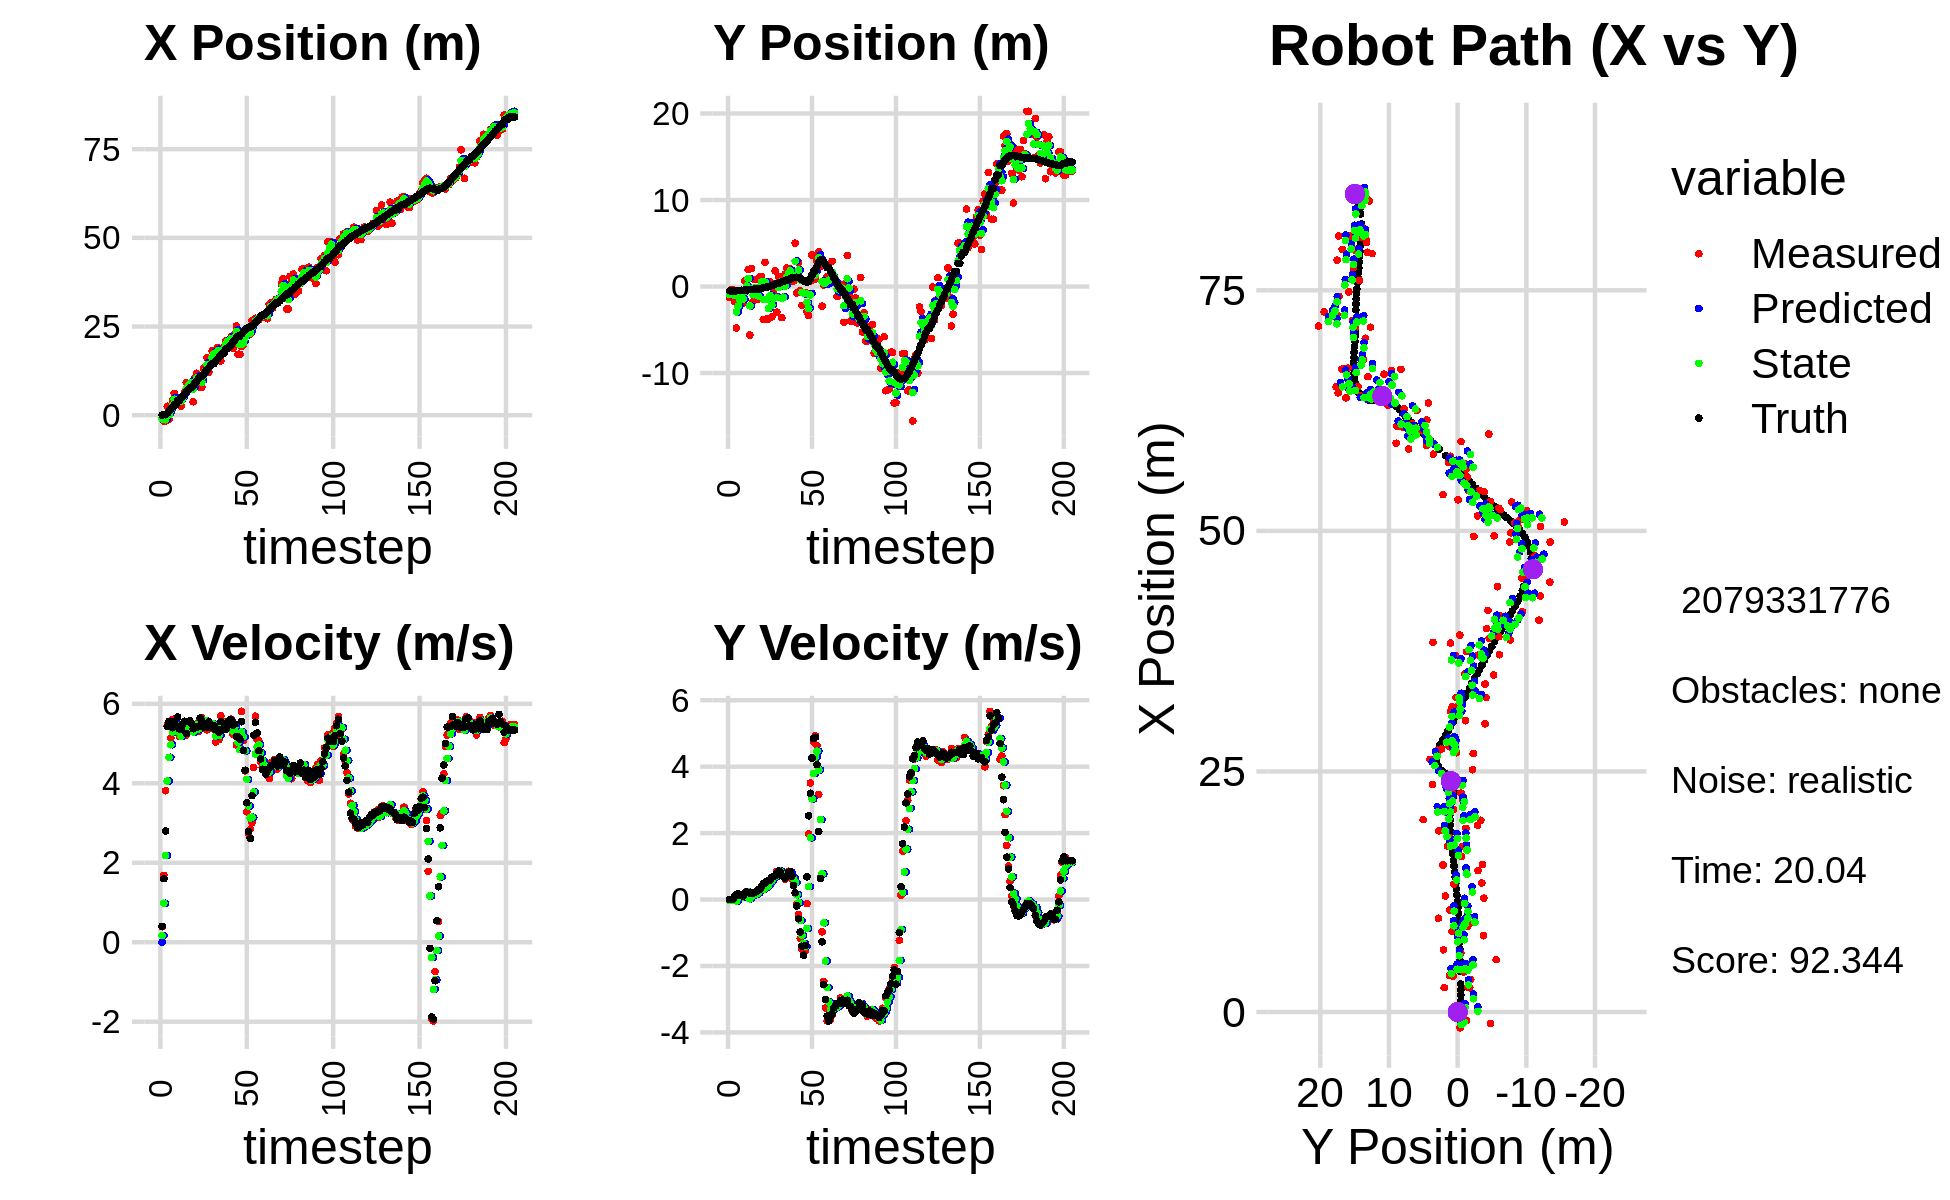

Values plotted in this chart, from the file beside it:
-2.045132514175930449e+00, -1.437097907342715031e+00, 0.000000000000000000e+00, -0.000000000000000000e+00, 0.000000000000000000e+00, 0.000000000000000000e+00, 0.000000000000000000e+00, 0.000000000000000000e+00, -1.098393545636960900e+00, -5.700657954282866147e-01, 0.000000000000000000e+00, 0.000000000000000000e+00, 4.460084780246312275e-02, -4.973249427133398792e-01, 0.000000000000000000e+00, 0.000000000000000000e+00, 0.000000000000000000e+00, 4.233993968227878213e-05
-8.793165652292963541e-01, -1.270631790153778917e+00, 3.899999853453145482e-01, -1.651257586547742853e-05, -1.098393545636960900e+00, -5.700657954282866147e-01, 0.000000000000000000e+00, 0.000000000000000000e+00, -1.011694382247042556e+00, -9.396500495133521813e-01, 1.674016644725853098e-01, -2.621410593301390715e-02, 4.460084780246312275e-02, -4.973249427133398792e-01, 4.000000000000000222e-01, 0.000000000000000000e+00, 4.000000059604644775e-01, 4.233993968227878213e-05
-1.642370578256274971e+00, -3.575045932449029129e-01, 1.683999855516512545e+00, 7.334929901252233231e-04, -9.949542157997840475e-01, -9.422714601066535245e-01, 1.674016644725853098e-01, -2.621410593301390715e-02, -1.237548338089534239e+00, -6.996902992676830024e-01, 9.803641037719826867e-01, -1.651396473094648293e-02, 1.410554680440484487e-01, -4.972720908410853125e-01, 1.600000000000000089e+00, 1.000000000000000021e-03, 1.600000023841857910e+00, -4.355659184511750937e-04
-1.642370578256274971e+00, -3.575045932449029129e-01, 3.811987227012649804e+00, 9.882175029073316658e-03, -1.139511927712336004e+00, -7.013416957407776486e-01, 9.803641037719826867e-01, -1.651396473094648293e-02, -1.277070647602690734e+00, -5.234381727192338740e-01, 2.180727640495888853e+00, 9.625659910207369496e-03, 1.410554680440484487e-01, -4.972720908410853125e-01, 2.799999999999999822e+00, 5.000000000000000104e-03, 4.000000000000000000e+00, -2.592388773337006569e-03
2.526754025356385380e+00, -1.758762008164090229e+00, 5.465562623698480671e+00, 6.915260065875253326e-02, -1.058997883553101760e+00, -5.224756067282131378e-01, 2.180727640495888853e+00, 9.625659910207369496e-03, 4.931016360385218622e-01, -1.050343369984298114e+00, 4.058452793084067700e+00, 3.525844653440835669e-02, 5.208047664770426577e-01, -4.958298259686617082e-01, 5.426000000000000156e+00, 1.010000000000000064e-01, 5.427000045776367188e+00, -1.265174616128206253e-02
-1.207551595287658319e+00, -4.796263128143973375e+00, 5.502830935881397600e+00, 1.545249206477175563e-01, 8.989469153469287210e-01, -1.046817525330857368e+00, 4.058452793084067700e+00, 3.525844653440835669e-02, 7.751259263424592483e-02, -2.935915377428563566e+00, 4.654498083518241458e+00, -4.733357914575769126e-02, 1.129363420994470735e+00, -4.868706759697488118e-01, 5.560999999999999943e+00, 1.479999999999999927e-01, 5.563000202178955078e+00, -2.807360887527465820e-02
2.583010915815739494e+00, -1.460069095039722598e+00, 5.133640609664724686e+00, 1.556653377236156821e-01, 5.429624009860700706e-01, -2.940648735343139197e+00, 4.654498083518241458e+00, -4.733357914575769126e-02, 1.384950113951525674e+00, -2.293747537906780209e+00, 4.970455465904938919e+00, 4.418298964574936954e-02, 1.767878893305091292e+00, -4.687932483960100538e-01, 5.546999999999999709e+00, 1.700000000000000122e-01, 5.548999786376953125e+00, -3.031331300735473633e-02
4.156737450472023809e+00, -9.022781968286509580e-01, 5.602228914182007635e+00, 1.408837081643458666e-01, 1.881995660542019611e+00, -2.289329238942205080e+00, 4.970455465904938919e+00, 4.418298964574936954e-02, 2.824064724838618812e+00, -1.595323861864214932e+00, 5.289440517026845257e+00, 1.374747671145488126e-01, 2.292983416581194867e+00, -4.529877422033932177e-01, 5.395999999999999908e+00, 1.370000000000000107e-01, 5.397999763488769531e+00, -2.514249645173549652e-02
6.140589598071078292e+00, -4.748324654139517431e-01, 5.618256831279889063e+00, 9.138219854884696569e-02, 3.353008776541303249e+00, -1.581576385152760000e+00, 5.289440517026845257e+00, 1.374747671145488126e-01, 4.494075392034829086e+00, -1.091620995839172492e+00, 5.543839760152050822e+00, 1.227716392100781095e-01, 2.922042253955571933e+00, -4.376092902154489206e-01, 5.559000000000000163e+00, 1.160000000000000059e-01, 5.440999984741210938e+00, -1.626378856599330902e-02
3.376206610116844864e+00, -1.906266086607344645e+00, 5.446279647364332455e+00, 8.858495135307169199e-02, 5.048459368050034257e+00, -1.079343831918164742e+00, 5.543839760152050822e+00, 1.227716392100781095e-01, 4.364380825502154337e+00, -1.487645213468102634e+00, 5.469844493482137970e+00, 8.020255235015562312e-02, 2.922042253955571933e+00, -4.376092902154489206e-01, 5.440000000000000391e+00, 9.500000000000000111e-02, 5.440999984741210938e+00, -1.626378856599330902e-02
3.711620304727386799e+00, 6.562781849599581552e-01, 5.450468975949567252e+00, 1.292032555444060926e-01, 4.911365274850368223e+00, -1.479624958233087151e+00, 5.469844493482137970e+00, 8.020255235015562312e-02, 4.423054171644322352e+00, -5.218832423672992160e-01, 5.425444817881654558e+00, 1.180206871665519935e-01, 4.198619249696453615e+00, -4.096160617925671543e-01, 5.666000000000000369e+00, 2.049999999999999878e-01, 5.669000148773193359e+00, -2.370054088532924652e-02
3.711620304727386799e+00, 6.562781849599581552e-01, 5.178579932698910149e+00, 2.369937527684525813e-01, 4.965598653432487630e+00, -5.100811736506439820e-01, 5.425444817881654558e+00, 1.180206871665519935e-01, 4.448065877983061966e+00, 6.298343452817312116e-02, 5.289443847880105132e+00, 2.079496921902528328e-01, 4.198619249696453615e+00, -4.096160617925671543e-01, 5.362000000000000099e+00, 2.320000000000000118e-01, 5.367000102996826172e+00, -4.573232680559158325e-02
2.537783983654827491e+00, 1.949789582057538606e+00, 5.221940128385333502e+00, 2.059503367938559926e-01, 4.977010262771072391e+00, 8.377840374719840166e-02, 5.289443847880105132e+00, 2.079496921902528328e-01, 3.983641767689279245e+00, 9.276839247473329664e-01, 5.186559095102576400e+00, 2.251342304745314882e-01, 4.818179491347801324e+00, -3.822609793212212725e-01, 5.363000000000000433e+00, 2.049999999999999878e-01, 5.367000102996826172e+00, -3.941899910569190979e-02
5.445753905879787915e+00, -5.612122879650629947e+00, 5.421699830432049616e+00, 1.892036420537165642e-01, 4.502297677199536885e+00, 9.501973477947861513e-01, 5.186559095102576400e+00, 2.251342304745314882e-01, 4.892944518195528225e+00, -2.231038936526772876e+00, 5.313112823381030303e+00, 2.258216391348996654e-02, 5.333453539340505145e+00, -3.625663385467481348e-01, 5.485999999999999766e+00, 2.000000000000000111e-01, 5.489999771118164062e+00, -3.488332033157348633e-02
6.463837209956803775e+00, 2.076806425394083444e+00, 5.443326448483202462e+00, 2.000161647078343985e-01, 5.424255800533630989e+00, -2.228780720135423721e+00, 5.313112823381030303e+00, 2.258216391348996654e-02, 5.849786314043016411e+00, -2.654133689562754306e-01, 5.408008791698266648e+00, 1.512186577920934527e-01, 5.966666582896992033e+00, -3.396579033089896504e-01, 5.562999999999999723e+00, 2.159999999999999976e-01, 5.566999912261962891e+00, -3.672868385910987854e-02
9.164392355383105482e+00, -1.711879240052768703e+00, 5.218478288801072118e+00, 1.917540722232349559e-01, 6.390587193212843076e+00, -2.502915031770661103e-01, 5.408008791698266648e+00, 1.512186577920934527e-01, 7.516291887225460044e+00, -9.533712558683982152e-01, 5.376085518910445060e+00, 1.305614422865696289e-01, 6.587535265763384551e+00, -3.170199258133304387e-01, 5.254999999999999893e+00, 1.859999999999999987e-01, 5.258999824523925781e+00, -3.672868385910987854e-02
8.366084579271442223e+00, 7.952185856293370048e-01, 5.513062861406496040e+00, 2.083964369457466936e-01, 8.053900439116503662e+00, -9.403151116397412412e-01, 5.376085518910445060e+00, 1.305614422865696289e-01, 8.183777447043466324e+00, -1.442260413382072670e-01, 5.453908132501355865e+00, 1.878699069209138484e-01, 7.213544253403164852e+00, -2.931523331984814407e-01, 5.549999999999999822e+00, 2.210000000000000020e-01, 5.554999828338623047e+00, -3.778249397873878479e-02
8.901466134757713533e+00, -1.474800916152732233e+00, 5.439581225069851200e+00, 2.192933247223461668e-01, 8.729168260293601378e+00, -1.254390506461158794e-01, 5.453908132501355865e+00, 1.878699069209138484e-01, 8.799022046545170284e+00, -7.717289937567579639e-01, 5.450783020610439067e+00, 1.677651584551660413e-01, 7.747081163701201589e+00, -2.712125496008874759e-01, 5.575999999999999623e+00, 2.330000000000000127e-01, 5.579999923706054688e+00, -4.029255732893943787e-02
8.901466134757713533e+00, -1.474800916152732233e+00, 5.300920907603584808e+00, 2.740482854502015453e-01, 9.344100348606215078e+00, -7.549524779112413153e-01, 5.450783020610439067e+00, 1.677651584551660413e-01, 9.160842967904279988e+00, -1.084575095295186475e+00, 5.363561644415657526e+00, 2.052399689366017077e-01, 7.747081163701201589e+00, -2.712125496008874759e-01, 5.500000000000000000e+00, 3.029999999999999916e-01, 5.507999897003173828e+00, -5.165225639939308167e-02
3.796284559549987225e+00, 1.150777652063607492e+00, 5.473949626017338588e+00, 3.318640552440978997e-01, 9.697199132345845740e+00, -1.064051098401526341e+00, 5.363561644415657526e+00, 2.052399689366017077e-01, 7.295361669317484754e+00, -2.473604904390080961e-03, 5.290752720647475371e+00, 3.170569588708682662e-01, 8.380372408876555212e+00, -2.381910548967752506e-01, 5.373000000000000220e+00, 3.130000000000000004e-01, 5.381999969482421875e+00, -6.055195629596710205e-02
1.060152209121292799e+01, 1.156175657584255889e+00, 5.320231581529771603e+00, 3.225447342614252144e-01, 7.824436941382232114e+00, 2.923209098269674566e-02, 5.290752720647475371e+00, 3.170569588708682662e-01, 8.954849918240419981e+00, 5.497999529952247721e-01, 5.377807585467014206e+00, 3.365806006155221408e-01, 8.997968081002692742e+00, -1.996945899337221331e-01, 5.426000000000000156e+00, 4.099999999999999756e-01, 5.440999984741210938e+00, -6.055195629596710205e-02
1.183721125441160460e+01, -3.808362619484553679e+00, 5.490211044461057455e+00, 4.896198652513297778e-01, 9.492630676787120692e+00, 5.834580130567770251e-01, 5.377807585467014206e+00, 3.365806006155221408e-01, 1.045076888542802429e+01, -1.504402979687854858e+00, 5.481284357532601348e+00, 3.025705343096152800e-01, 9.620713594838823823e+00, -1.500948825784361174e-01, 5.419999999999999929e+00, 4.779999999999999805e-01, 5.440999984741210938e+00, -8.894521743059158325e-02
9.746512118758156262e+00, 2.804105236012553348e+00, 5.301958035810280023e+00, 4.728313644118690706e-01, 1.099889732118128371e+01, -1.474145926256893224e+00, 5.481284357532601348e+00, 3.025705343096152800e-01, 1.048544061957250939e+01, 5.105815726048372749e-01, 5.359557284124308651e+00, 4.473347602185652194e-01, 1.024307000985987770e+01, -9.449915664928638936e-02, 5.421000000000000263e+00, 4.899999999999999911e-01, 5.442999839782714844e+00, -8.894521743059158325e-02
7.935451868443793799e+00, -3.754087910852318632e+00, 5.576031833621560629e+00, 5.175595833561082992e-01, 1.102139634798493972e+01, 5.553150486266937857e-01, 5.359557284124308651e+00, 4.473347602185652194e-01, 9.769512569966503079e+00, -1.490215019592381784e+00, 5.394861372553434009e+00, 3.806624886120590356e-01, 1.088309800972968588e+01, -3.400348256824300974e-02, 5.642000000000000348e+00, 5.420000000000000373e-01, 5.668000221252441406e+00, -9.255343675613403320e-02
7.935451868443793799e+00, -3.754087910852318632e+00, 5.645611694700235716e+00, 5.668705041450315951e-01, 1.030899870722184630e+01, -1.452148770731175986e+00, 5.394861372553434009e+00, 3.806624886120590356e-01, 9.348722541708450962e+00, -2.517727919379436408e+00, 5.459280723724167395e+00, 4.262517547405076379e-01, 1.088309800972968588e+01, -3.400348256824300974e-02, 5.570999999999999730e+00, 5.809999999999999609e-01, 5.600999832153320312e+00, -1.000736355781555176e-01
1.328103328127476068e+01, 5.602096461643198966e-01, 5.390389141837844456e+00, 5.846265089424875772e-01, 9.894650614080868323e+00, -2.475102743905385427e+00, 5.459280723724167395e+00, 4.262517547405076379e-01, 1.127250133688293054e+01, -1.032303905159031920e+00, 5.501315743345225329e+00, 5.657699873730269724e-01, 1.152496087899413979e+01, 3.162582120990577866e-02, 5.418999999999999595e+00, 5.859999999999999654e-01, 5.449999809265136719e+00, -1.080349162220954895e-01
1.339972472521284885e+01, -3.509676621630986926e+00, 5.576365938880051942e+00, 6.489508144768447728e-01, 1.182263291121745397e+01, -9.757269064217292120e-01, 5.501315743345225329e+00, 5.657699873730269724e-01, 1.246606575280076079e+01, -2.153166039883152028e+00, 5.578232879440641945e+00, 5.598016595095760550e-01, 1.214978349552717241e+01, 1.004188794958987690e-01, 5.413999999999999702e+00, 6.650000000000000355e-01, 5.453999996185302734e+00, -1.158540844917297363e-01
1.618517053508005432e+01, -5.693009355490583623e-01, 5.344963970174659629e+00, 6.796354028861923968e-01, 1.302388904074482490e+01, -2.097185873932194244e+00, 5.578232879440641945e+00, 5.598016595095760550e-01, 1.430591893670846027e+01, -1.371270021684056761e+00, 5.537452843830281246e+00, 6.474609266475760405e-01, 1.278239953851915267e+01, 1.761396661638038041e-01, 5.410999999999999588e+00, 6.870000000000000551e-01, 5.453999996185302734e+00, -1.264756321907043457e-01
1.206042409282493821e+01, 1.796466722499353796e+00, 5.449125313460369213e+00, 6.928799704649776237e-01, 1.485966422109148866e+01, -1.306523929019299146e+00, 5.537452843830281246e+00, 6.474609266475760405e-01, 1.371851003378069755e+01, 1.404120910804942390e-01, 5.423889375723105033e+00, 7.224902230634049349e-01, 1.341207445033124657e+01, 2.572043085728021872e-01, 5.551000000000000156e+00, 7.229999999999999760e-01, 5.598000049591064453e+00, -1.264756321907043457e-01
1.470159209154408586e+01, -2.961743997083666979e+00, 5.485919121334889681e+00, 8.475220982641639145e-01, 1.426089897135300788e+01, 2.126611133868347436e-01, 5.423889375723105033e+00, 7.224902230634049349e-01, 1.444191408345495198e+01, -1.284576126643743654e+00, 5.463510995976220919e+00, 7.111969957579575841e-01, 1.403832757818761934e+01, 3.471883084110271023e-01, 5.403999999999999915e+00, 8.030000000000000471e-01, 5.462999820709228516e+00, -1.532786637544631958e-01
1.813338458924764751e+01, 1.133629514470746891e+00, 5.389506705583121615e+00, 8.492065985739296607e-01, 1.498826518305257416e+01, -1.213456427067947985e+00, 5.463510995976220919e+00, 7.111969957579575841e-01, 1.626662238866867938e+01, -1.155292566673760124e-01, 5.504956714483604685e+00, 8.155487355860371324e-01, 1.455588472213570483e+01, 4.285012626144283354e-01, 5.410000000000000142e+00, 8.549999999999999822e-01, 5.477000236511230469e+00, -1.562817692756652832e-01
1.813338458924764751e+01, 1.133629514470746891e+00, 5.367774985146088085e+00, 8.457824038560021185e-01, 1.681711806011703914e+01, -3.397438310877229362e-02, 5.504956714483604685e+00, 8.155487355860371324e-01, 1.734990690178737793e+01, 5.178537590366426580e-01, 5.469014284100071954e+00, 8.538641911035114163e-01, 1.455588472213570483e+01, 4.285012626144283354e-01, 5.442999999999999616e+00, 8.379999999999999671e-01, 5.507999897003173828e+00, -1.562817692756652832e-01
1.532946986311699966e+01, -3.601729199726516395e+00, 5.037565320528311297e+00, 7.356748310746401565e-01, 1.789680833019738415e+01, 6.032401781469938218e-01, 5.469014284100071954e+00, 8.538641911035114163e-01, 1.684212496314484042e+01, -1.363439646822073525e+00, 5.193349686702596557e+00, 7.238435529314894978e-01, 1.518067872864723000e+01, 5.239822401985915201e-01, 5.352000000000000313e+00, 7.229999999999999760e-01, 5.400000095367431641e+00, -1.450126767158508301e-01
1.909212696899127337e+01, -1.200649306584026466e+00, 5.468271852942380384e+00, 7.240557090419037500e-01, 1.736145993181510150e+01, -1.291055291528924620e+00, 5.193349686702596557e+00, 7.238435529314894978e-01, 1.807294783907155278e+01, -1.248417993910096557e+00, 5.365051593270010244e+00, 7.258217549402004032e-01, 1.578027475255783685e+01, 6.083672775748650841e-01, 5.357000000000000206e+00, 6.840000000000000524e-01, 5.400000095367431641e+00, -1.316445469856262207e-01
1.721974760681700545e+01, 1.448870970835935301e+00, 5.100474312865170390e+00, 6.114995061575887458e-01, 1.860945299839855238e+01, -1.175835818416076428e+00, 5.365051593270010244e+00, 7.258217549402004032e-01, 1.803779353545141007e+01, 4.909957292667876949e-02, 5.200965459386281964e+00, 7.227404776074253245e-01, 1.639200151308948250e+01, 6.858232757216740083e-01, 5.283000000000000362e+00, 6.400000000000000133e-01, 5.321000099182128906e+00, -1.193211898207664490e-01
1.528022194232982933e+01, 2.128967597450630578e+00, 5.695480999420924562e+00, 7.215117463018450028e-01, 1.855789008139003826e+01, 1.213736206874213019e-01, 5.200965459386281964e+00, 7.227404776074253245e-01, 1.723490486567809299e+01, 1.067310884072087962e+00, 5.363811874050326445e+00, 7.635404872386652997e-01, 1.691341531600043879e+01, 7.483441368061852783e-01, 5.552999999999999936e+00, 7.019999999999999574e-01, 5.597000122070312500e+00, -1.260102242231369019e-01
1.890824079860322726e+01, 2.016882254965501442e+00, 5.568084166446934269e+00, 8.527171600247742678e-01, 1.777128605308312714e+01, 1.143664932795954492e+00, 5.363811874050326445e+00, 7.635404872386652997e-01, 1.823873727401639044e+01, 1.554050933676536017e+00, 5.491786881737941606e+00, 8.201120412149217609e-01, 1.754069650559979721e+01, 8.357411162389857262e-01, 5.366999999999999993e+00, 8.229999999999999538e-01, 5.429999828338623047e+00, -1.519630700349807739e-01
1.890824079860322726e+01, 2.016882254965501442e+00, 5.405967285449269966e+00, 8.010894934012781077e-01, 1.878791596219018345e+01, 1.636062137798028226e+00, 5.491786881737941606e+00, 8.201120412149217609e-01, 1.883486462005804540e+01, 1.814963168512566893e+00, 5.453178415854877059e+00, 8.192792052691009186e-01, 1.754069650559979721e+01, 8.357411162389857262e-01, 5.410999999999999588e+00, 8.429999999999999716e-01, 5.475999832153320312e+00, -1.471155434846878052e-01
2.104875243096986992e+01, 6.219461700915542846e-01, 5.525770245819894733e+00, 6.069137995290295740e-01, 1.938018246164353187e+01, 1.896891089039477007e+00, 5.453178415854877059e+00, 8.192792052691009186e-01, 2.006105144000241225e+01, 1.295648520868746045e+00, 5.529288434332052304e+00, 6.993590941539830075e-01, 1.877649438735318554e+01, 1.014027549546248963e+00, 5.366999999999999993e+00, 7.079999999999999627e-01, 5.552999973297119141e+00, -1.093948557972908020e-01
2.104875243096986992e+01, 6.219461700915542846e-01, 5.404499303267169985e+00, 5.935942069214980021e-01, 2.061398028343561606e+01, 1.365584430284144446e+00, 5.529288434332052304e+00, 6.993590941539830075e-01, 2.078805666310681843e+01, 1.013275486102096279e+00, 5.479109736789655294e+00, 6.364261710348958490e-01, 1.877649438735318554e+01, 1.014027549546248963e+00, 5.536999999999999922e+00, 4.259999999999999898e-01, 5.552999973297119141e+00, -1.093948557972908020e-01
1.998744202049394403e+01, 5.009872271679508771e+00, 5.439336959155641971e+00, 1.996514478738297960e-01, 2.133596763678578512e+01, 1.076918103205585897e+00, 5.479109736789655294e+00, 6.364261710348958490e-01, 2.078610743320564325e+01, 2.910198306367676402e+00, 5.426992887040909430e+00, 5.138114225649110800e-01, 1.941319787875934821e+01, 1.066037966370087187e+00, 5.589999999999999858e+00, 2.039999999999999869e-01, 5.593999862670898438e+00, -3.668863698840141296e-02
2.208577955102257206e+01, -7.384096838774527605e-01, 5.613238304688687563e+00, -1.406348620815717487e-01, 2.132880672190973570e+01, 2.961579448624167554e+00, 5.426992887040909430e+00, 5.138114225649110800e-01, 2.164148754358523874e+01, 1.206693255055448999e+00, 5.534606095491066746e+00, 1.431739130333817278e-01, 1.994904649582257861e+01, 1.071819140523935898e+00, 5.597999999999999865e+00, -1.940000000000000058e-01, 5.600999832153320312e+00, 2.504890039563179016e-02
1.883771670222328964e+01, 2.728968097423843719e+00, 5.239429899930562406e+00, -4.532697630068663885e-01, 2.219494815313434444e+01, 1.221010646358787088e+00, 5.534606095491066746e+00, 1.431739130333817278e-01, 2.082148198291801222e+01, 1.915314829220360338e+00, 5.309199452197808533e+00, -9.745655236309852532e-02, 2.058767259439055408e+01, 1.042033984790574630e+00, 5.458000000000000185e+00, -5.799999999999999600e-01, 5.488999843597412109e+00, 8.629641681909561157e-02
2.274599433289047568e+01, -4.916254733121820375e-01, 5.449416802919074598e+00, -1.167126813092675741e+00, 2.135240192813779458e+01, 1.905569173984050568e+00, 5.309199452197808533e+00, -9.745655236309852532e-02, 2.192320889910541837e+01, 7.549979540237381492e-01, 5.409517865584426488e+00, -6.293821557504315489e-01, 2.121684396651323823e+01, 9.527678027429482555e-01, 5.495000000000000107e+00, -9.739999999999999769e-01, 5.580999851226806641e+00, 2.109871208667755127e-01
2.517667234287919698e+01, -2.177511856423802072e+00, 4.962289940338324712e+00, -1.503297360684474171e+00, 2.246416068566385960e+01, 6.920597384486949499e-01, 5.409517865584426488e+00, -6.293821557504315489e-01, 2.355808313647191810e+01, -6.712326423798488095e-01, 5.256255940896453538e+00, -1.079226990403042930e+00, 2.182196271784136243e+01, 8.015893241457086038e-01, 5.174000000000000377e+00, -1.405999999999999917e+00, 5.361000061035156250e+00, 2.941557765007019043e-01
1.718648517469940984e+01, -6.749756796588177732e-01, 5.118733101769057825e+00, -1.613462592817591856e+00, 2.408370873056156469e+01, -7.791553414201530803e-01, 5.256255940896453538e+00, -1.079226990403042930e+00, 2.127191361473071041e+01, -7.417549527880882287e-01, 5.028496976410108843e+00, -1.318774614557363112e+00, 2.231592977374884157e+01, 6.434278027642996722e-01, 5.173000000000000043e+00, -1.675000000000000044e+00, 5.438000202178955078e+00, 3.053494989871978760e-01
1.718648517469940984e+01, -6.749756796588177732e-01, 4.884112307493355232e+00, -1.539508380410977262e+00, 2.177476331237172147e+01, -8.736324142438245399e-01, 5.028496976410108843e+00, -1.318774614557363112e+00, 1.990353842753047076e+01, -7.850893408713148780e-01, 4.847758761568776720e+00, -1.414680400192574350e+00, 2.231592977374884157e+01, 6.434278027642996722e-01, 5.105000000000000426e+00, -1.383999999999999897e+00, 5.289000034332275391e+00, 3.053494989871978760e-01
1.941150224564356108e+01, -2.913246558531177310e+00, 5.811726625048810213e+00, -1.216757421647244736e-01, 2.038831430368734843e+01, -9.265573808905722686e-01, 4.847758761568776720e+00, -1.414680400192574350e+00, 2.001334577822455074e+01, -1.832382925207318713e+00, 5.291874345898168741e+00, -8.694698260562679915e-01, 2.290844190493670141e+01, 5.082329050529307279e-01, 5.549999999999999822e+00, 6.840000000000000524e-01, 5.592000007629394531e+00, 2.093318849802017212e-02
1.992632615937288776e+01, -3.366866157723514164e+00, 5.073703159201007118e+00, 1.973491757954393133e+00, 2.054253321281436939e+01, -1.919329907812945546e+00, 5.291874345898168741e+00, -8.694698260562679915e-01, 2.028661931791317841e+01, -2.538713863305328999e+00, 5.170613458920982453e+00, 3.871773908243992812e-01, 2.353692949179072613e+01, 6.037604351945543568e-01, 4.823999999999999844e+00, 2.520999999999999908e+00, 5.442999839782714844e+00, -3.709571957588195801e-01
2.343898171505485450e+01, 6.087478542755402344e-01, 4.312919035109953114e+00, 3.505723088306071933e+00, 2.080368066380527736e+01, -2.499996124222889193e+00, 5.170613458920982453e+00, 3.871773908243992812e-01, 2.185649655894932053e+01, -9.720344064884784974e-01, 4.816697453228036885e+00, 1.859109466715214154e+00, 2.407916009786277201e+01, 9.043579839324521474e-01, 4.328000000000000291e+00, 3.201000000000000068e+00, 5.382999897003173828e+00, -6.825227141380310059e-01
2.365268004261760737e+01, 3.644652678972446935e+00, 3.281572659495878508e+00, 4.265818157394654975e+00, 2.233816630427212502e+01, -7.861234598169570820e-01, 4.816697453228036885e+00, 1.859109466715214154e+00, 2.283772358711624051e+01, 1.342750705601265748e+00, 4.099284183989807318e+00, 3.032476726798694511e+00, 2.452049482186811957e+01, 1.346242501859965524e+00, 3.511000000000000121e+00, 4.259999999999999787e+00, 5.519999980926513672e+00, -9.150750637054443359e-01
2.289402008444669079e+01, 8.466099045529476008e-01, 2.733715135110487360e+00, 4.744826205648742246e+00, 2.324765200551522071e+01, 1.645998378281135155e+00, 4.099284183989807318e+00, 3.032476726798694511e+00, 2.307147872582094550e+01, 1.307203235002452946e+00, 3.428743301163027279e+00, 3.790931550146027895e+00, 2.481925905133742560e+01, 1.786713792841098991e+00, 2.790000000000000036e+00, 4.844000000000000306e+00, 5.590000152587890625e+00, -1.048100829124450684e+00
2.289402008444669079e+01, 8.466099045529476008e-01, 2.840048618498602018e+00, 4.929385998305211736e+00, 2.341435305593724792e+01, 1.686296390017055780e+00, 3.428743301163027279e+00, 3.790931550146027895e+00, 2.318884888798980626e+01, 1.316302635900145512e+00, 3.129246292021162112e+00, 4.289121165759281595e+00, 2.481925905133742560e+01, 1.786713792841098991e+00, 2.611000000000000210e+00, 4.886000000000000121e+00, 5.539999961853027344e+00, -1.048100829124450684e+00
2.669076073549512884e+01, 2.949498011367657657e+00, 3.008065981163605240e+00, 4.631961295225084818e+00, 2.350177351719192131e+01, 1.745214752476073716e+00, 3.129246292021162112e+00, 4.289121165759281595e+00, 2.479739628398343143e+01, 2.318294021262795379e+00, 3.145480692938369849e+00, 4.467941184698625889e+00, 2.513013303664022757e+01, 2.344319059251604109e+00, 3.689999999999999947e+00, 4.062999999999999723e+00, 5.488999843597412109e+00, -9.948323369026184082e-01
2.626328492489943400e+01, 4.017390563043631957e+00, 4.393619133621755601e+00, 3.166885806335556275e+00, 2.511194435327726993e+01, 2.765088139732657879e+00, 3.145480692938369849e+00, 4.467941184698625889e+00, 2.560968777158782927e+01, 3.325262590829587417e+00, 3.781357192964971858e+00, 3.904290419613925422e+00, 2.554169309455765813e+01, 2.818820907690757771e+00, 5.209999999999999964e+00, 2.051000000000000156e+00, 5.598999977111816406e+00, -6.245445013046264648e-01
2.732820558931598143e+01, 2.322211875374835532e+00, 5.688789282132669101e+00, 6.517289170447519986e-01, 2.598782349088432753e+01, 3.715691632790980137e+00, 3.781357192964971858e+00, 3.904290419613925422e+00, 2.657844723985086688e+01, 2.991542933944557170e+00, 4.738639397425215449e+00, 2.406200636090487954e+00, 2.612389696002855288e+01, 3.075144483285215724e+00, 5.535999999999999588e+00, 6.360000000000000098e-01, 5.572000026702880859e+00, -1.140664294362068176e-01
2.686220689440147780e+01, -2.267954633495084416e+00, 5.106242867414746200e+00, -9.723617141192472113e-01, 2.705231117959338860e+01, 3.232162997553606143e+00, 4.738639397425215449e+00, 2.406200636090487954e+00, 2.698346590572189285e+01, 5.799339179878471029e-01, 4.913228975242597940e+00, 7.721640449793889527e-01, 2.664911306262502677e+01, 3.066815568861639640e+00, 5.262999999999999901e+00, -1.272999999999999909e+00, 5.414999961853027344e+00, 1.881731301546096802e-01
2.694209799522568360e+01, 1.876832976906503136e-01, 5.061173613209765776e+00, -2.466054124619724952e+00, 2.747478880324615247e+01, 6.571503224857859760e-01, 4.913228975242597940e+00, 7.721640449793889527e-01, 2.726137097436907908e+01, 3.674406960306983438e-01, 4.972492687962772884e+00, -7.011393984228400100e-01, 2.724169099694118401e+01, 2.879965735995924092e+00, 4.820999999999999730e+00, -2.559000000000000163e+00, 5.458000183105468750e+00, 4.533952474594116211e-01
2.772215483690337834e+01, 6.537454864394434129e-01, 4.549833212023379758e+00, -3.263099521385631530e+00, 2.775862024316535681e+01, 2.973267561884143095e-01, 4.972492687962772884e+00, -7.011393984228400100e-01, 2.773393499750869040e+01, 4.104677519518035167e-01, 4.765728750897552324e+00, -1.852123804613516445e+00, 2.778344571949400077e+01, 2.560739709394528774e+00, 4.610999999999999766e+00, -3.011000000000000121e+00, 5.506999969482421875e+00, 6.221706271171569824e-01
2.756072396394480251e+01, 1.133948399812857222e+00, 4.399251358127902911e+00, -3.652685415743722075e+00, 2.821050787259844483e+01, 2.252553714904518556e-01, 4.765728750897552324e+00, -1.852123804613516445e+00, 2.793733303863874440e+01, 6.135640335867643680e-01, 4.572439870304082277e+00, -2.648269852644545619e+00, 2.828903997312141527e+01, 2.169634534805235493e+00, 4.354000000000000092e+00, -3.508999999999999897e+00, 5.592000007629394531e+00, 6.929436922073364258e-01
2.756072396394480251e+01, 1.133948399812857222e+00, 4.403867603851593593e+00, -3.656518270940609661e+00, 2.839457702566915387e+01, 3.487370483223097839e-01, 4.572439870304082277e+00, -2.648269852644545619e+00, 2.805116272582272785e+01, 6.959337257396553955e-01, 4.470482123836105437e+00, -3.088662227121852677e+00, 2.828903997312141527e+01, 2.169634534805235493e+00, 4.333999999999999631e+00, -3.654999999999999805e+00, 5.669000148773193359e+00, 6.929436922073364258e-01
... 145 more rows
